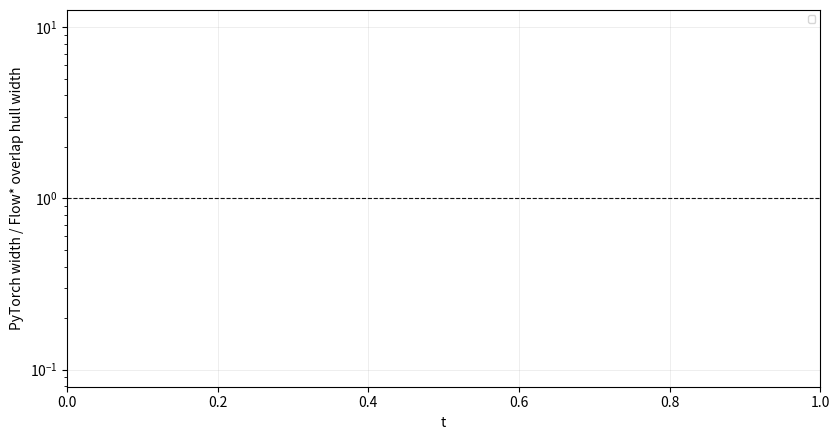

Here is the Python script that generated this plot:
#!/usr/bin/env python3
"""Localize normalized-insertion h10 failures from recorded artifacts."""
from __future__ import annotations

import argparse
import csv
import math
from pathlib import Path
from typing import Any, Mapping, Sequence

TARGET_RUNS = [
    "flowstar_style_o4_target_insert",
    "flowstar_style_o6_candidate8_output6_insert",
]

SUMMARY_FIELDS = [
    "run_id",
    "order_family",
    "status",
    "last_validated_t",
    "last_attempted_t",
    "failure_t_start",
    "failure_h_try",
    "failed_dimension",
    "residual_width_x",
    "residual_width_y",
    "target_width_x",
    "target_width_y",
    "residual_over_target_x",
    "residual_over_target_y",
    "shift_or_width",
    "dominant_term",
    "width_ratio_near_failure",
    "step_rejections_near_failure",
    "failure_after_width_ratio_jump",
    "failure_after_rejection_cluster",
    "priority_for_h10_parity",
    "notes",
]

ATTEMPT_FIELDS = [
    "run_id",
    "segment_index",
    "adaptive_attempt_index",
    "attempt_index",
    "t_lo",
    "t_hi",
    "h_try",
    "validation_status",
    "rejection_reason",
    "failed_dimension",
    "residual_width_x",
    "residual_width_y",
    "target_width_x",
    "target_width_y",
    "residual_over_target_x",
    "residual_over_target_y",
    "residual_lo_x",
    "residual_hi_x",
    "residual_lo_y",
    "residual_hi_y",
    "polynomial_range_width_sum",
    "normal_eval_range_width_sum",
    "ordinary_residual_range_width_sum",
    "tmp_remainder_width_sum",
]

BREAKDOWN_FIELDS = [
    "run_id",
    "t_start",
    "h_try",
    "failed_dimension",
    "component",
    "width",
    "interpretation",
]


def _read_rows(path: Path) -> list[dict[str, str]]:
    if not path.exists():
        return []
    with path.open(newline="", encoding="utf-8") as f:
        return list(csv.DictReader(f))


def _write_csv(path: Path, fields: Sequence[str], rows: Sequence[Mapping[str, Any]]) -> None:
    path.parent.mkdir(parents=True, exist_ok=True)
    with path.open("w", newline="", encoding="utf-8") as f:
        writer = csv.DictWriter(f, fieldnames=list(fields), extrasaction="ignore", lineterminator="\n")
        writer.writeheader()
        for row in rows:
            writer.writerow({field: _fmt(row.get(field, "")) for field in fields})


def _fmt(value: Any) -> Any:
    if isinstance(value, float):
        return f"{value:.17g}" if math.isfinite(value) else str(value)
    return value


def _finite(value: Any) -> float | None:
    if value in (None, ""):
        return None
    try:
        out = float(value)
    except (TypeError, ValueError):
        return None
    return out if math.isfinite(out) else None


def _is_rejected(row: Mapping[str, Any]) -> bool:
    status = str(row.get("validation_status", "")).lower()
    reason = str(row.get("rejection_reason", "")) or str(row.get("validation_message", ""))
    subset = str(row.get("subset_result", "")).lower()
    return status not in {"", "validated"} or bool(reason) or subset == "false"


def _target_width(row: Mapping[str, Any]) -> float:
    width = _finite(row.get("target_remainder_width"))
    if width is not None:
        return width
    radius = _finite(row.get("target_remainder_radius")) or 1e-4
    return 2.0 * radius


def _ratio(num: Any, den: Any) -> float | str:
    n = _finite(num)
    d = _finite(den)
    if n is None or d is None or d <= 0.0:
        return ""
    return n / d


def _failed_dimension(row: Mapping[str, Any]) -> str:
    target = _target_width(row)
    target_lo = -0.5 * target
    target_hi = 0.5 * target
    failed: list[str] = []
    for dim in ("x", "y"):
        lo = _finite(row.get(f"residual_lo_{dim}"))
        hi = _finite(row.get(f"residual_hi_{dim}"))
        width = _finite(row.get(f"residual_width_{dim}"))
        if (lo is not None and lo < target_lo - 1e-18) or (hi is not None and hi > target_hi + 1e-18):
            failed.append(dim)
        elif width is not None and width > target + 1e-18:
            failed.append(dim)
    if failed:
        return "+".join(failed)
    rx = _ratio(row.get("residual_width_x"), target)
    ry = _ratio(row.get("residual_width_y"), target)
    rx_f = rx if isinstance(rx, float) else -1.0
    ry_f = ry if isinstance(ry, float) else -1.0
    return "x" if rx_f >= ry_f else "y"


def _shift_or_width(row: Mapping[str, Any], failed_dim: str) -> str:
    target = _target_width(row)
    target_lo = -0.5 * target
    target_hi = 0.5 * target
    labels: list[str] = []
    for dim in failed_dim.split("+"):
        lo = _finite(row.get(f"residual_lo_{dim}"))
        hi = _finite(row.get(f"residual_hi_{dim}"))
        width = _finite(row.get(f"residual_width_{dim}"))
        if width is not None and width > target + 1e-18:
            labels.append(f"{dim}:width")
        elif hi is not None and hi > target_hi + 1e-18:
            labels.append(f"{dim}:positive_shift")
        elif lo is not None and lo < target_lo - 1e-18:
            labels.append(f"{dim}:negative_shift")
        else:
            labels.append(f"{dim}:near_target")
    return ";".join(labels)


def _dominant_term(row: Mapping[str, Any], segment: Mapping[str, Any] | None) -> str:
    trunc = _finite((segment or {}).get("insertion_truncation_width")) or 0.0
    cutoff = _finite((segment or {}).get("insertion_cutoff_width")) or 0.0
    poly_times_rem = _finite(row.get("tmp_remainder_width_sum")) or _finite(row.get("ordinary_residual_range_width_sum")) or 0.0
    poly_range = _finite(row.get("polynomial_range_width_sum")) or 0.0
    residual = _finite(row.get("residual_width_sum")) or 0.0
    candidates = {
        "truncation": trunc,
        "insertion uncertainty": trunc + cutoff,
        "polynomial_range*remainder": poly_times_rem,
        "symbolic missing": max(residual - max(trunc + cutoff, poly_times_rem), 0.0),
    }
    if poly_range > 1.0 and candidates["polynomial_range*remainder"] == 0.0:
        candidates["symbolic missing"] = max(candidates["symbolic missing"], residual)
    return max(candidates, key=lambda key: candidates[key])


def _last_segment_for_run(rows: Sequence[Mapping[str, str]], run_id: str) -> Mapping[str, str] | None:
    selected = [row for row in rows if row.get("run_id") == run_id and row.get("status") == "validated"]
    if not selected:
        return None
    return max(selected, key=lambda row: _finite(row.get("t_hi")) or 0.0)


def _failure_attempt(rows: Sequence[Mapping[str, str]], run_id: str) -> Mapping[str, str] | None:
    rejected = [row for row in rows if row.get("run_id") == run_id and _is_rejected(row)]
    if not rejected:
        return None
    return max(
        rejected,
        key=lambda row: (
            _finite(row.get("t_lo")) or 0.0,
            _finite(row.get("h_try")) or _finite(row.get("h")) or 0.0,
            _finite(row.get("attempt_index")) or 0.0,
        ),
    )


def _focused_attempts(rows: Sequence[Mapping[str, str]], run_id: str, failure: Mapping[str, str]) -> list[dict[str, Any]]:
    seg = str(failure.get("segment_index", ""))
    selected = [row for row in rows if row.get("run_id") == run_id and str(row.get("segment_index", "")) == seg]
    if not selected:
        selected = [row for row in rows if row.get("run_id") == run_id][-12:]
    out: list[dict[str, Any]] = []
    for row in selected:
        target = _target_width(row)
        failed_dim = _failed_dimension(row) if _is_rejected(row) else ""
        out.append(
            {
                **row,
                "failed_dimension": failed_dim,
                "target_width_x": target,
                "target_width_y": target,
                "residual_over_target_x": _ratio(row.get("residual_width_x"), target),
                "residual_over_target_y": _ratio(row.get("residual_width_y"), target),
            }
        )
    return out


def _ratio_near_failure(ratio_rows: Sequence[Mapping[str, str]], run_id: str, t_failure: float | None, comp_rows: Sequence[Mapping[str, str]]) -> tuple[float | str, bool]:
    rows = [row for row in ratio_rows if row.get("run_id") == run_id]
    if rows and t_failure is not None:
        rows = [row for row in rows if (_finite(row.get("t")) or 0.0) <= t_failure + 1e-12]
        rows.sort(key=lambda row: _finite(row.get("t")) or 0.0)
        if rows:
            last = _finite(rows[-1].get("width_ratio"))
            prev = _finite(rows[-2].get("width_ratio")) if len(rows) > 1 else None
            jumped = bool(last is not None and prev is not None and last > max(2.0 * prev, prev + 5.0))
            return (last if last is not None else ""), jumped
    for row in comp_rows:
        if row.get("run_id") == run_id:
            ratio = _finite(row.get("last_width_ratio"))
            return (ratio if ratio is not None else ""), False
    return "", False


def _step_rejection_cluster(attempts: Sequence[Mapping[str, str]], failure: Mapping[str, str]) -> tuple[int, bool]:
    seg = str(failure.get("segment_index", ""))
    rejected = [row for row in attempts if str(row.get("segment_index", "")) == seg and _is_rejected(row)]
    return len(rejected), len(rejected) >= 3


def _breakdown_rows(run_id: str, failure: Mapping[str, str], segment: Mapping[str, str] | None, failed_dim: str) -> list[dict[str, Any]]:
    t_start = failure.get("t_lo", "")
    h_try = failure.get("h_try", failure.get("h", ""))
    components = [
        ("truncation", (segment or {}).get("insertion_truncation_width", ""), "normalized insertion truncation/c-trunc uncertainty"),
        ("insertion uncertainty", (segment or {}).get("output_remainder_width", ""), "new local insertion remainder accounting"),
        ("polynomial_range*remainder", failure.get("tmp_remainder_width_sum", failure.get("ordinary_residual_range_width_sum", "")), "recorded validation remainder interaction proxy"),
        ("symbolic missing", failure.get("residual_width_sum", ""), "remaining residual pressure not explained by explicit insertion fields"),
    ]
    return [
        {
            "run_id": run_id,
            "t_start": t_start,
            "h_try": h_try,
            "failed_dimension": failed_dim,
            "component": name,
            "width": width,
            "interpretation": interpretation,
        }
        for name, width, interpretation in components
    ]


def _make_plots(out_dir: Path, attempts: Sequence[Mapping[str, Any]], ratio_rows: Sequence[Mapping[str, str]]) -> None:
    try:
        import matplotlib

        matplotlib.use("Agg")
        import matplotlib.pyplot as plt
    except Exception:
        return

    for run_id, suffix in [(TARGET_RUNS[0], "o4"), (TARGET_RUNS[1], "o6")]:
        rows = [row for row in attempts if row.get("run_id") == run_id]
        if not rows:
            continue
        rows = sorted(rows, key=lambda row: (_finite(row.get("t_lo")) or 0.0, _finite(row.get("h_try")) or 0.0))[-24:]
        x_vals = list(range(len(rows)))
        target = [_finite(row.get("target_width_y")) or _finite(row.get("target_width_x")) or 0.0 for row in rows]
        fig, ax = plt.subplots(figsize=(8.5, 4.5))
        ax.plot(x_vals, [_finite(row.get("residual_width_x")) or 0.0 for row in rows], marker="o", label="residual x")
        ax.plot(x_vals, [_finite(row.get("residual_width_y")) or 0.0 for row in rows], marker="o", label="residual y")
        ax.plot(x_vals, target, linestyle="--", color="#111111", label="target width")
        ax.set_xlabel("near-failure attempt index")
        ax.set_ylabel("residual width")
        ax.set_yscale("log")
        ax.grid(True, alpha=0.25, linewidth=0.6)
        ax.legend(fontsize=7)
        fig.tight_layout()
        fig.savefig(out_dir / f"residual_near_failure_{suffix}.png", dpi=160)
        plt.close(fig)

    fig, ax = plt.subplots(figsize=(8.5, 4.5))
    for run_id in TARGET_RUNS:
        pts = [
            (_finite(row.get("t")), _finite(row.get("width_ratio")))
            for row in ratio_rows
            if row.get("run_id") == run_id and _finite(row.get("t")) is not None and _finite(row.get("width_ratio")) is not None
        ]
        pts.sort(key=lambda pair: pair[0] or 0.0)
        if pts:
            ax.plot([p[0] for p in pts if p[0] is not None], [p[1] for p in pts if p[1] is not None], label=run_id)
    ax.axhline(1.0, color="#111111", linestyle="--", linewidth=0.8)
    ax.set_xlabel("t")
    ax.set_ylabel("PyTorch width / Flow* overlap hull width")
    ax.set_yscale("log")
    ax.grid(True, alpha=0.25, linewidth=0.6)
    ax.legend(fontsize=7)
    fig.tight_layout()
    fig.savefig(out_dir / "width_ratio_near_failure.png", dpi=160)
    plt.close(fig)


def _write_report(out_dir: Path, summary_rows: Sequence[Mapping[str, Any]]) -> None:
    by_run = {str(row.get("run_id", "")): row for row in summary_rows}
    o4 = by_run.get(TARGET_RUNS[0], {})
    o6 = by_run.get(TARGET_RUNS[1], {})
    o4_t = _finite(o4.get("last_validated_t")) or 0.0
    o6_t = _finite(o6.get("last_validated_t")) or 0.0
    o4_ratio = _finite(o4.get("width_ratio_near_failure")) or 0.0
    o6_ratio = _finite(o6.get("width_ratio_near_failure")) or 0.0
    if o6_t > o4_t and o6_ratio > o4_ratio:
        farther_wider = "o6/candidate8 goes farther because higher candidate order validates more steps, but its normalized reset boxes accumulate much larger widths."
    else:
        farther_wider = "the recorded rows do not show the expected o6 farther-but-wider pattern."
    priority = "o4 for Flow*-settings parity; keep o6/candidate8 as the reachability stress path."
    lines = [
        "# Normalized Insertion H10 Failure Localization",
        "",
        "Inputs: existing `outputs/flowstar_normalized_insertion_h10` CSV artifacts.",
        "This is a post-hoc localization report; it does not rerun the reachability kernel.",
        "",
        "## Direct Answers",
        "",
    ]
    for run_id in TARGET_RUNS:
        row = by_run.get(run_id, {})
        label = "o4" if "o4" in run_id else "o6"
        lines.extend(
            [
                f"### {label} `{run_id}`",
                f"- Failure near t=`{row.get('failure_t_start', '')}` with h_try=`{row.get('failure_h_try', '')}`.",
                f"- Failed dimension: `{row.get('failed_dimension', '')}`.",
                f"- Residual width vs target: x `{row.get('residual_width_x', '')}` / `{row.get('target_width_x', '')}`, y `{row.get('residual_width_y', '')}` / `{row.get('target_width_y', '')}`.",
                f"- Shift or width? `{row.get('shift_or_width', '')}`.",
                f"- Dominant term: `{row.get('dominant_term', '')}`.",
                f"- Did failure happen after a width-ratio jump? `{row.get('failure_after_width_ratio_jump', '')}`.",
                f"- Did failure happen after a cluster of step rejections? `{row.get('failure_after_rejection_cluster', '')}`.",
                "",
            ]
        )
    lines.extend(
        [
            "## Comparison",
            "",
            f"Why does o6 go farther but become much wider? {farther_wider}",
            "Why does o4 stay tighter but fail earlier? The order4 path keeps lower-order, closer-to-Flow* reset boxes, so widths remain smaller, but the final residual margin is exhausted earlier.",
            f"Which path should be prioritized for h10 parity? {priority}",
            "",
            "## Summary Rows",
            "",
            "| run_id | last_validated_t | failure_t | h_try | failed_dimension | shift_or_width | dominant_term | width_ratio | rejection_cluster |",
            "| --- | ---: | ---: | ---: | --- | --- | --- | ---: | --- |",
        ]
    )
    for row in summary_rows:
        lines.append(
            f"| {row.get('run_id', '')} | {row.get('last_validated_t', '')} | {row.get('failure_t_start', '')} | "
            f"{row.get('failure_h_try', '')} | {row.get('failed_dimension', '')} | {row.get('shift_or_width', '')} | "
            f"{row.get('dominant_term', '')} | {row.get('width_ratio_near_failure', '')} | {row.get('failure_after_rejection_cluster', '')} |"
        )
    out_dir.mkdir(parents=True, exist_ok=True)
    (out_dir / "h10_failure_report.md").write_text("\n".join(lines) + "\n", encoding="utf-8")


def run(input_dir: Path, out_dir: Path) -> None:
    summary = _read_rows(input_dir / "normalized_insertion_h10_summary.csv")
    attempts = _read_rows(input_dir / "normalized_insertion_h10_validation_attempts.csv")
    segments = _read_rows(input_dir / "normalized_insertion_h10_segments.csv")
    comparison = _read_rows(input_dir / "normalized_insertion_h10_vs_flowstar_comparison.csv")
    ratio_rows = _read_rows(input_dir / "rescue_vs_flowstar_ratio_trace.csv")
    by_summary = {row.get("run_id", ""): row for row in summary}

    summary_rows: list[dict[str, Any]] = []
    attempt_rows: list[dict[str, Any]] = []
    breakdown_rows: list[dict[str, Any]] = []
    for run_id in TARGET_RUNS:
        failure = _failure_attempt(attempts, run_id)
        if failure is None:
            continue
        segment = _last_segment_for_run(segments, run_id)
        failed_dim = _failed_dimension(failure)
        target = _target_width(failure)
        t_failure = _finite(failure.get("t_lo"))
        width_ratio, width_jump = _ratio_near_failure(ratio_rows, run_id, t_failure, comparison)
        focused = _focused_attempts(attempts, run_id, failure)
        step_rejections, rejection_cluster = _step_rejection_cluster(focused, failure)
        dominant = _dominant_term(failure, segment)
        base = by_summary.get(run_id, {})
        order_family = "o4" if "o4" in run_id else "o6_candidate8"
        summary_rows.append(
            {
                "run_id": run_id,
                "order_family": order_family,
                "status": base.get("status", "failed"),
                "last_validated_t": base.get("last_validated_t", ""),
                "last_attempted_t": base.get("last_attempted_t", ""),
                "failure_t_start": failure.get("t_lo", ""),
                "failure_h_try": failure.get("h_try", failure.get("h", "")),
                "failed_dimension": failed_dim,
                "residual_width_x": failure.get("residual_width_x", ""),
                "residual_width_y": failure.get("residual_width_y", ""),
                "target_width_x": target,
                "target_width_y": target,
                "residual_over_target_x": _ratio(failure.get("residual_width_x"), target),
                "residual_over_target_y": _ratio(failure.get("residual_width_y"), target),
                "shift_or_width": _shift_or_width(failure, failed_dim),
                "dominant_term": dominant,
                "width_ratio_near_failure": width_ratio,
                "step_rejections_near_failure": step_rejections,
                "failure_after_width_ratio_jump": width_jump,
                "failure_after_rejection_cluster": rejection_cluster,
                "priority_for_h10_parity": "yes" if order_family == "o4" else "secondary",
                "notes": "post-hoc localization from h10 CSV diagnostics",
            }
        )
        attempt_rows.extend(focused)
        breakdown_rows.extend(_breakdown_rows(run_id, failure, segment, failed_dim))

    out_dir.mkdir(parents=True, exist_ok=True)
    _write_csv(out_dir / "h10_failure_summary.csv", SUMMARY_FIELDS, summary_rows)
    _write_csv(out_dir / "h10_failure_attempts.csv", ATTEMPT_FIELDS, attempt_rows)
    _write_csv(out_dir / "h10_failure_residual_breakdown.csv", BREAKDOWN_FIELDS, breakdown_rows)
    _write_report(out_dir, summary_rows)
    _make_plots(out_dir, attempt_rows, ratio_rows)


def main(argv: Sequence[str] | None = None) -> int:
    parser = argparse.ArgumentParser(description=__doc__)
    parser.add_argument("--input-dir", type=Path, default=Path("outputs/flowstar_normalized_insertion_h10"))
    parser.add_argument("--out-dir", type=Path, default=Path("outputs/flowstar_normalized_insertion_failure"))
    args = parser.parse_args(argv)
    run(args.input_dir, args.out_dir)
    print(f"wrote h10 failure localization outputs to {args.out_dir}")
    return 0


if __name__ == "__main__":
    raise SystemExit(main())
